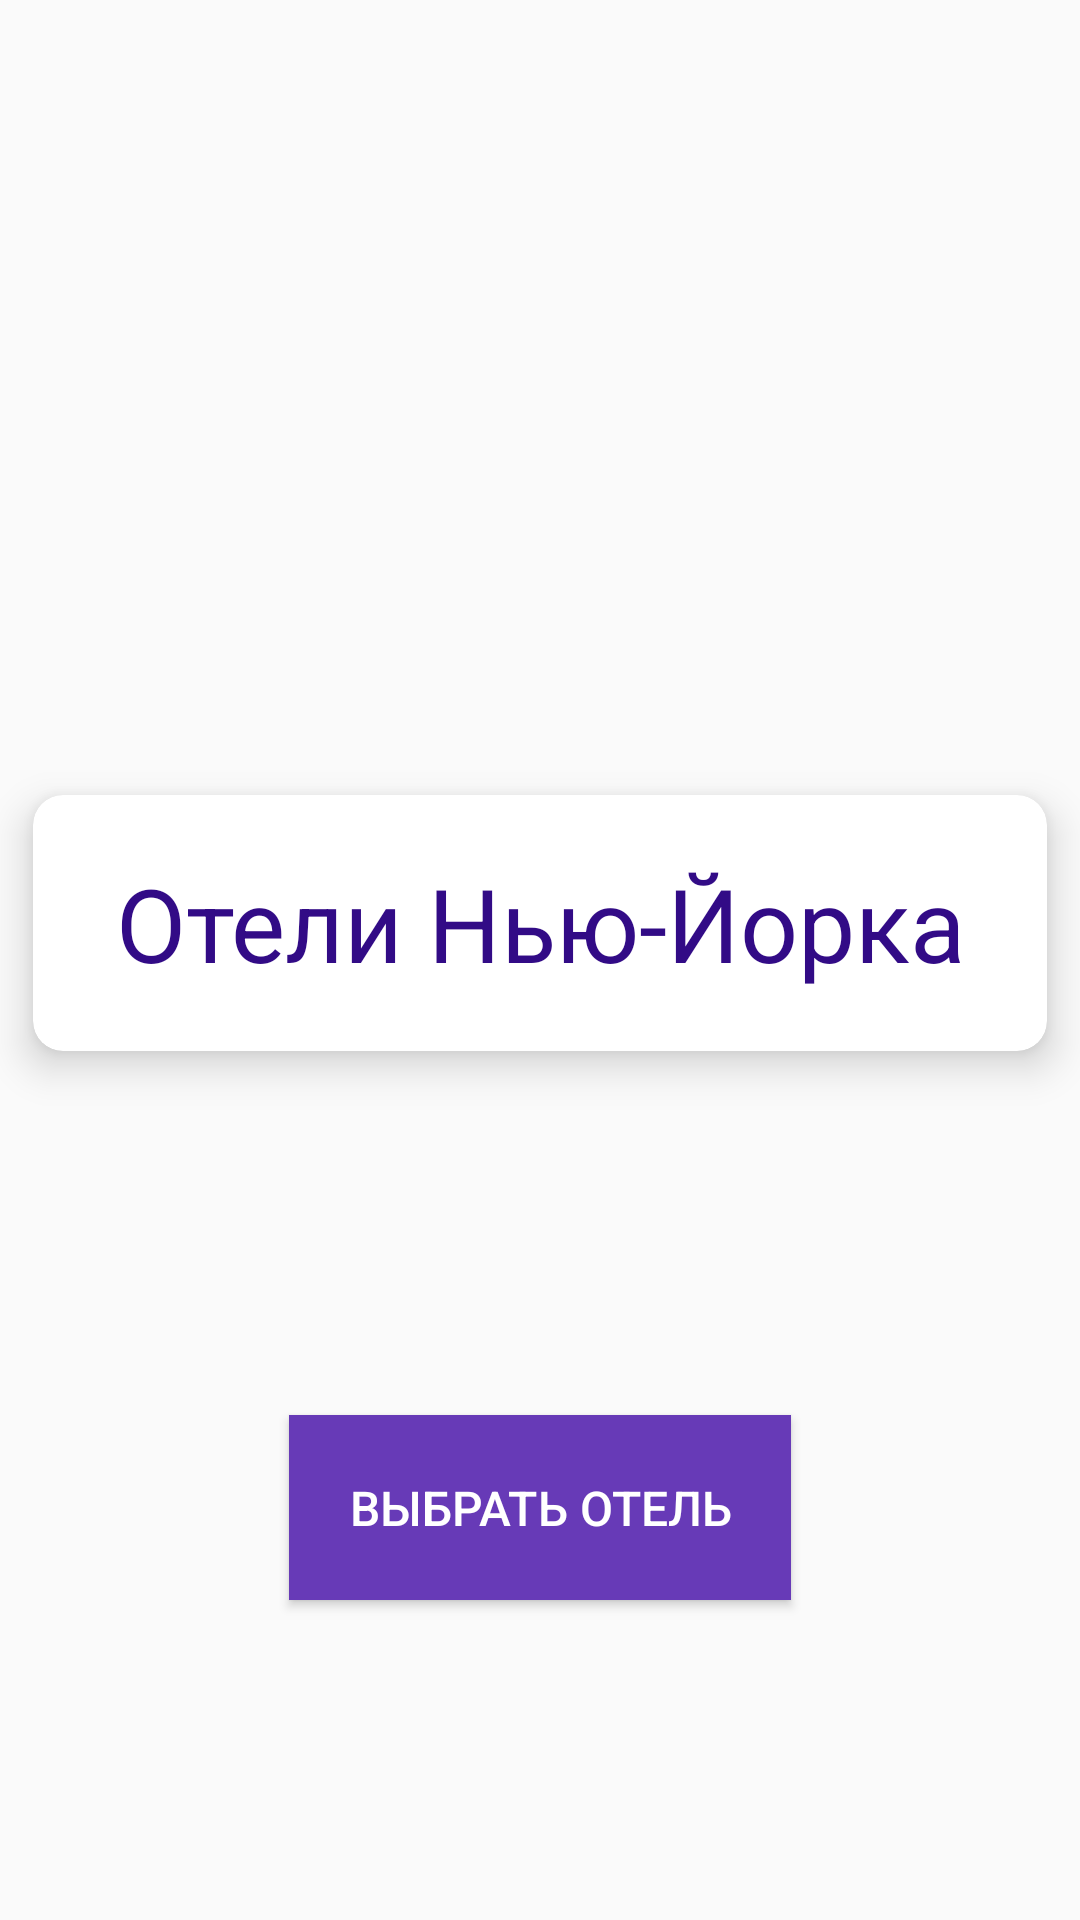

Android layout source for this screen:
<!-- AndroidManifest.xml: activity theme AppTheme_NoActionBar -->
<!-- res/layout/activity_main.xml -->
<?xml version="1.0" encoding="utf-8"?>
<LinearLayout xmlns:android="http://schemas.android.com/apk/res/android"
    xmlns:app="http://schemas.android.com/apk/res-auto"
    xmlns:tools="http://schemas.android.com/tools"
    android:layout_width="match_parent"
    android:layout_height="match_parent"
    android:orientation="vertical"
    tools:context="com.extremekod.hotelsny.MainActivity">

    <ImageView
        android:id="@+id/imageView"
        android:layout_width="match_parent"
        android:layout_height="@dimen/mainImageHeight"
        android:scaleType="centerCrop"
        app:srcCompat="@drawable/pic_ny" />

    <android.support.v7.widget.CardView
        android:id="@+id/cvHotel"
        android:layout_width="match_parent"
        android:layout_height="wrap_content"
        android:layout_below="@+id/ivPhoto"
        app:cardCornerRadius="10dp"
        app:cardElevation="8dp"
        app:cardUseCompatPadding="true">

    <TextView
        android:id="@+id/textView"
        android:layout_width="match_parent"
        android:layout_height="match_parent"
        android:layout_weight="1"
        android:gravity="center"
        android:text="@string/app_name"
        android:paddingTop="@dimen/mainPadding"
        android:paddingBottom="@dimen/mainPadding"
        android:textColor="@color/colorPrimaryDark"
        android:textSize="@dimen/mainTextSize" />
    </android.support.v7.widget.CardView>

    <FrameLayout
        android:layout_width="match_parent"
        android:layout_height="match_parent"
        android:layout_weight="1">

        <Button
            android:id="@+id/btnViewHotels"
            android:layout_width="wrap_content"
            android:layout_height="wrap_content"
            android:layout_gravity="center"
            android:background="@color/colorPrimary"
            android:onClick="onClick"
            android:padding="@dimen/mainPadding"
            android:text="@string/viewHotels"
            android:textSize="@dimen/mainButtonTextSize"/>

    </FrameLayout>

</LinearLayout>
<!-- resources referenced by this layout -->
<resources>
  <color name="colorPrimary">#673ab7</color>
  <color name="colorPrimaryDark">#320b86</color>
  <dimen name="mainButtonTextSize">16sp</dimen>
  <dimen name="mainImageHeight">250dp</dimen>
  <dimen name="mainPadding">20dp</dimen>
  <dimen name="mainTextSize">34sp</dimen>
  <string name="app_name">Отели Нью-Йорка</string>
  <string name="viewHotels">Выбрать отель</string>
  <style name="AppTheme_NoActionBar" parent="Theme.AppCompat.Light.NoActionBar">
          <item name="colorPrimary">@color/colorPrimary</item>
          <item name="colorPrimaryDark">@color/colorPrimaryDark</item>
          <item name="colorAccent">@color/colorAccent</item>
          <item name="android:textColorPrimary">@android:color/background_light</item>
      </style>
  <color name="colorAccent">#18ffff</color>
</resources>
